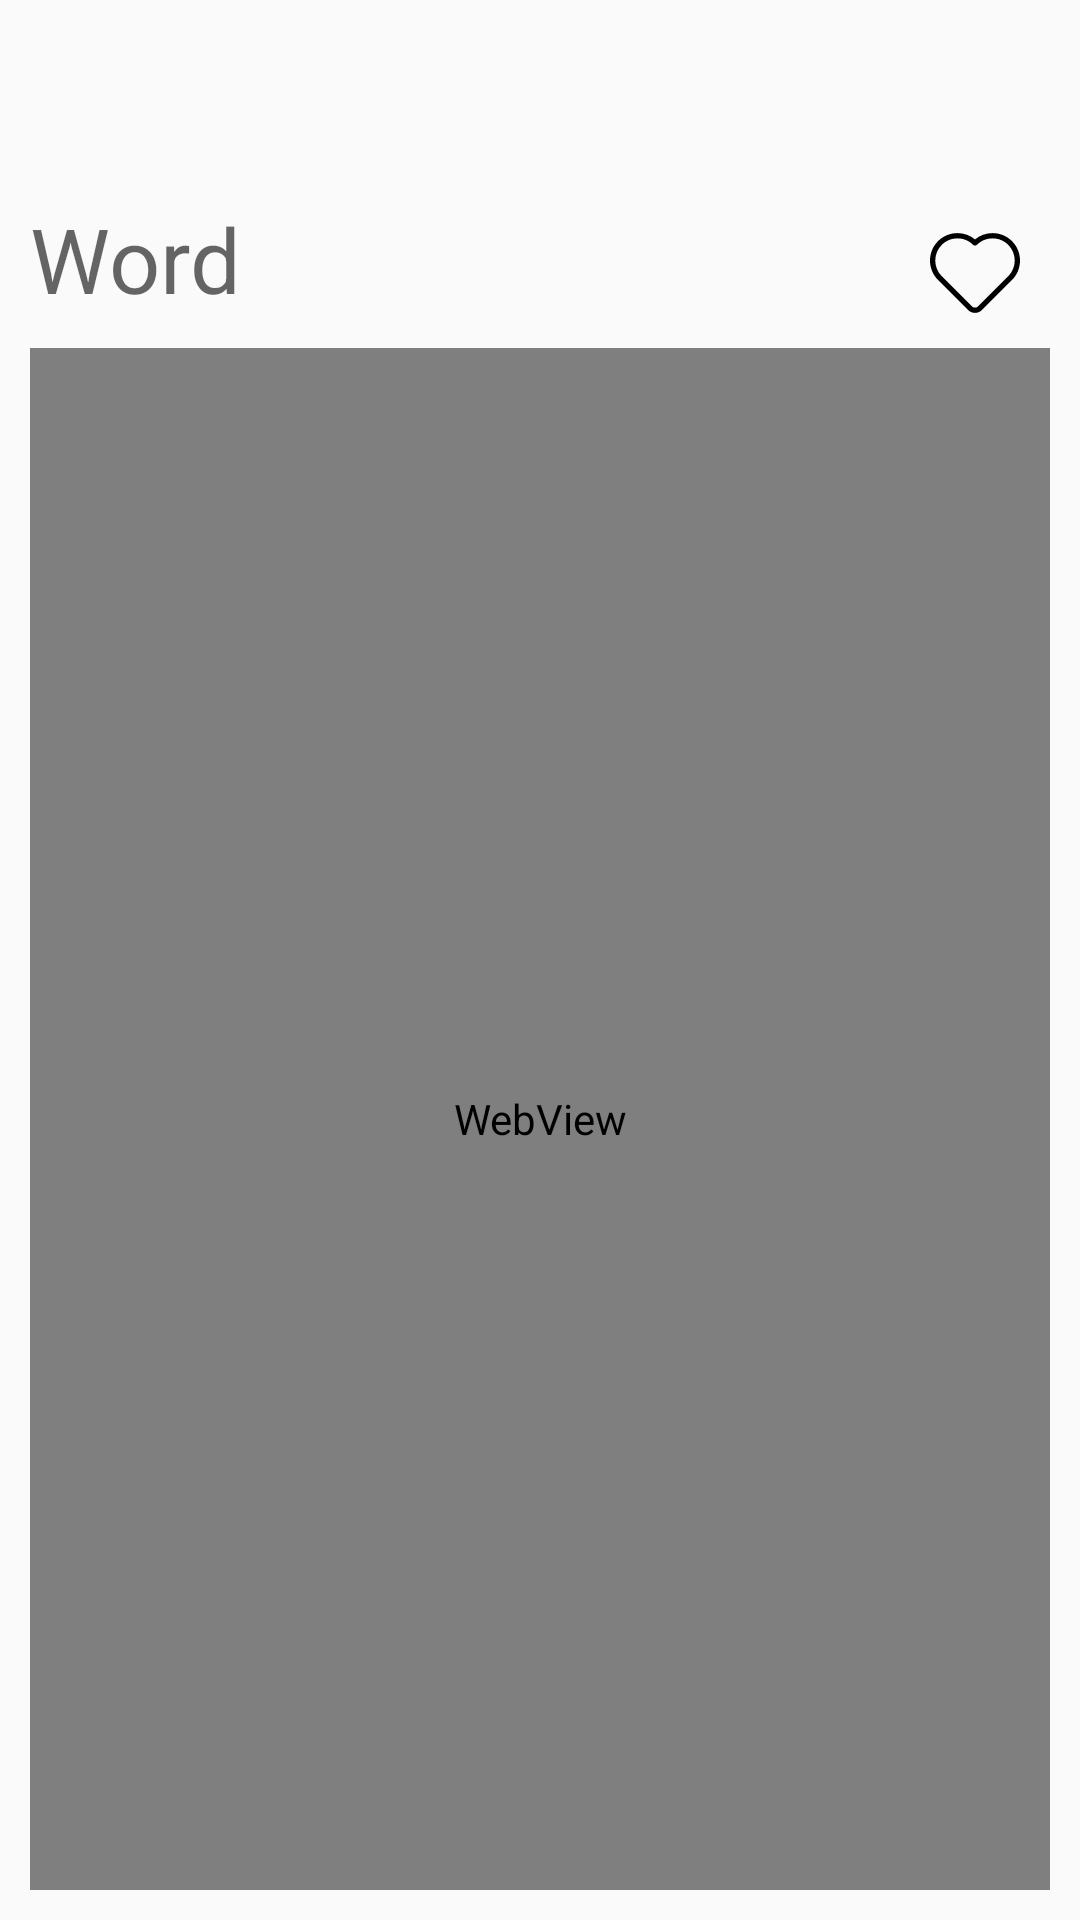

Here is an Android app screen rendered from its layout file. Give the layout XML and the strings, colors and styles it references.
<!-- AndroidManifest.xml: application theme Theme.DictionaryAppDictionaryApp -->
<!-- res/layout/activity_definition.xml -->
<?xml version="1.0" encoding="utf-8"?>
<LinearLayout xmlns:android="http://schemas.android.com/apk/res/android"
    xmlns:app="http://schemas.android.com/apk/res-auto"
    xmlns:tools="http://schemas.android.com/tools"
    android:layout_width="match_parent"
    android:layout_height="match_parent"
    tools:context=".DefinitionActivity"
    android:orientation="vertical">

    <androidx.appcompat.widget.Toolbar
        android:id="@+id/toolbar_definition"
        android:layout_width="match_parent"
        android:layout_height="56dp"
        android:elevation="4dp"
        android:background="@color/blue"
        android:theme="@style/ThemeOverlay.AppCompat.Dark.ActionBar"
        app:popupTheme="@style/ThemeOverlay.AppCompat.Light"></androidx.appcompat.widget.Toolbar>

    <LinearLayout
        android:layout_width="match_parent"
        android:layout_height="match_parent"
        android:orientation="vertical"
        android:padding="10dp">
        <LinearLayout
            android:layout_width="match_parent"
            android:layout_height="wrap_content"
            android:orientation="horizontal">
            <TextView
                android:id="@+id/tv_word"
                android:layout_width="wrap_content"
                android:layout_height="wrap_content"
                android:layout_weight="1"
                android:hint="Word"
                android:textSize="30dp"/>
            <ImageView
                android:id="@+id/iv_favourite"
                android:layout_width="50dp"
                android:layout_height="50dp"
                android:padding="10dp"
                android:src="@drawable/favourite_icon"></ImageView>
        </LinearLayout>
        <WebView
            android:id="@+id/webview"
            android:layout_width="match_parent"
            android:layout_height="match_parent"
            />
    </LinearLayout>


</LinearLayout>
<!-- resources referenced by this layout -->
<resources>
  <!-- drawable favourite_icon (drawable) -->
  <vector android:height="24dp" android:viewportHeight="511.85"
      android:viewportWidth="511.85" android:width="24dp" xmlns:android="http://schemas.android.com/apk/res/android">
      <path android:fillColor="#FF000000" android:pathData="m466.18,74.69c-29.5,-29.5 -68.72,-45.74 -110.43,-45.74 -36.89,0 -71.84,12.71 -99.83,36.05 -27.99,-23.34 -62.93,-36.05 -99.82,-36.05 -41.72,0 -80.93,16.25 -110.43,45.74 -60.89,60.89 -60.89,159.97 0,220.87l171.25,171.25c10.39,10.39 24.24,16.11 39.01,16.11s28.62,-5.72 39.01,-16.11l171.25,-171.25c60.89,-60.89 60.89,-159.98 0,-220.87zM444.97,274.34 L273.72,445.59c-4.72,4.72 -11.04,7.32 -17.8,7.32s-13.07,-2.6 -17.8,-7.32l-171.25,-171.25c-49.19,-49.2 -49.19,-129.25 -0,-178.44 23.83,-23.83 55.52,-36.96 89.22,-36.96s65.39,13.12 89.22,36.96c5.86,5.86 15.35,5.86 21.21,0 23.83,-23.83 55.52,-36.96 89.22,-36.96 33.7,0 65.39,13.12 89.22,36.96 49.19,49.2 49.19,129.24 -0,178.44z"/>
  </vector>
  <style name="Theme.DictionaryAppDictionaryApp" parent="Base.Theme.DictionaryAppDictionaryApp" />
  <style name="Base.Theme.DictionaryAppDictionaryApp" parent="Theme.AppCompat.DayNight.NoActionBar">
          
          
      </style>
</resources>
